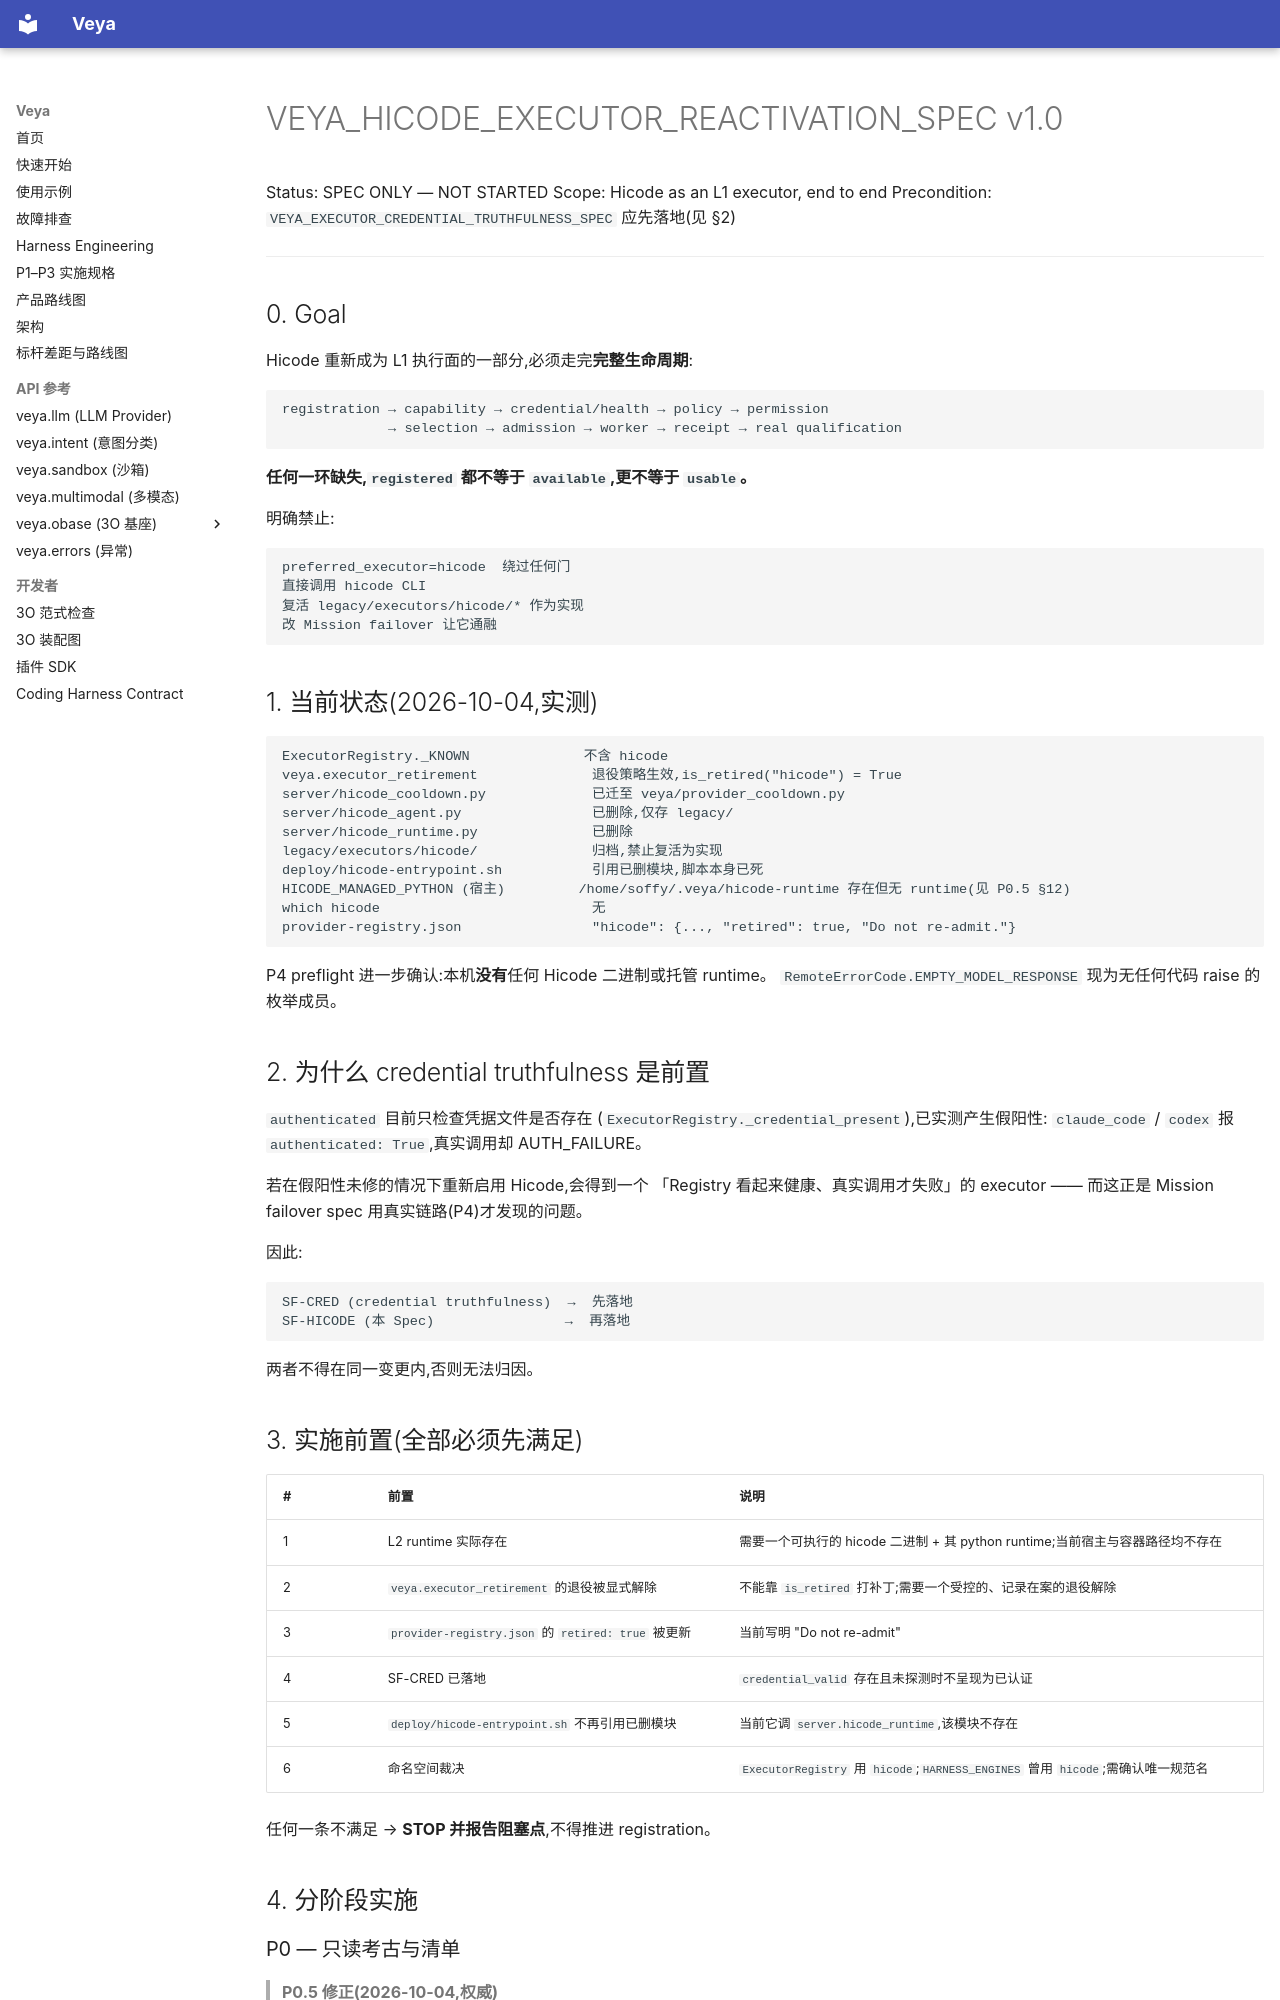

repository: soffy88/Veya · page: specs/VEYA_HICODE_EXECUTOR_REACTIVATION_SPEC/index.html · generator: mkdocs

# VEYA_HICODE_EXECUTOR_REACTIVATION_SPEC v1.0

Status: SPEC ONLY — NOT STARTED
Scope: Hicode as an L1 executor, end to end
Precondition: `VEYA_EXECUTOR_CREDENTIAL_TRUTHFULNESS_SPEC` 应先落地(见 §2)

---

## 0. Goal

Hicode 重新成为 L1 执行面的一部分,必须走完**完整生命周期**:

```text
registration → capability → credential/health → policy → permission
             → selection → admission → worker → receipt → real qualification
```

**任何一环缺失,`registered` 都不等于 `available`,更不等于 `usable`。**

明确禁止:

```text
preferred_executor=hicode  绕过任何门
直接调用 hicode CLI
复活 legacy/executors/hicode/* 作为实现
改 Mission failover 让它通融
```

## 1. 当前状态(2026-10-04,实测)

```text
ExecutorRegistry._KNOWN              不含 hicode
veya.executor_retirement              退役策略生效,is_retired("hicode") = True
server/hicode_cooldown.py             已迁至 veya/provider_cooldown.py
server/hicode_agent.py                已删除,仅存 legacy/
server/hicode_runtime.py              已删除
legacy/executors/hicode/              归档,禁止复活为实现
deploy/hicode-entrypoint.sh           引用已删模块,脚本本身已死
HICODE_MANAGED_PYTHON (宿主)         /home/soffy/.veya/hicode-runtime 存在但无 runtime(见 P0.5 §12)
which hicode                          无
provider-registry.json                "hicode": {..., "retired": true, "Do not re-admit."}
```

P4 preflight 进一步确认:本机**没有**任何 Hicode 二进制或托管 runtime。
`RemoteErrorCode.EMPTY_MODEL_RESPONSE` 现为无任何代码 raise 的枚举成员。

## 2. 为什么 credential truthfulness 是前置

`authenticated` 目前只检查凭据文件是否存在
(`ExecutorRegistry._credential_present`),已实测产生假阳性:
`claude_code` / `codex` 报 `authenticated: True`,真实调用却 AUTH_FAILURE。

若在假阳性未修的情况下重新启用 Hicode,会得到一个
「Registry 看起来健康、真实调用才失败」的 executor —— 而这正是
Mission failover spec 用真实链路(P4)才发现的问题。

因此:

```text
SF-CRED (credential truthfulness)  →  先落地
SF-HICODE (本 Spec)                →  再落地
```

两者不得在同一变更内,否则无法归因。
